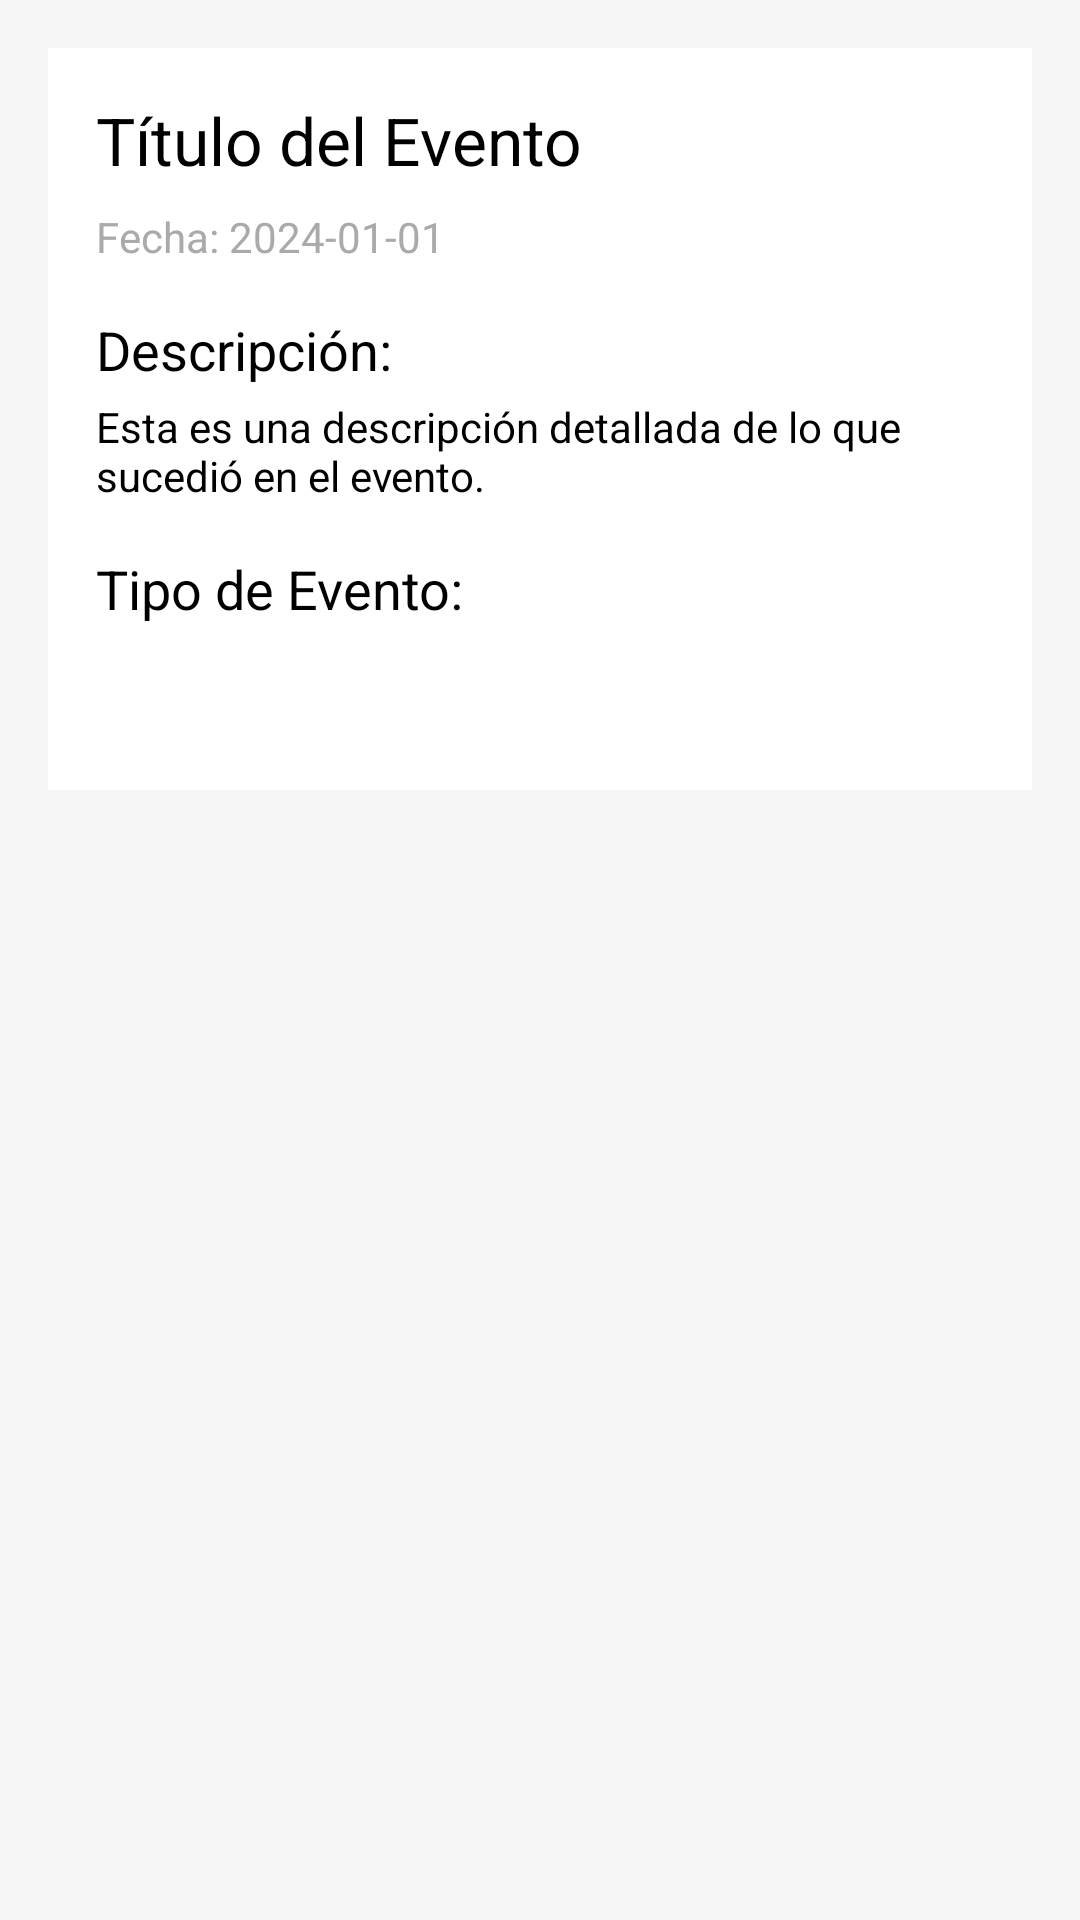

Produce the Android XML layout that renders to this screen, including the resource entries it uses.
<!-- AndroidManifest.xml: application theme Theme.Splascreem -->
<!-- res/layout/fragment_event_detail.xml -->
<?xml version="1.0" encoding="utf-8"?>
<ScrollView xmlns:android="http://schemas.android.com/apk/res/android"
    android:layout_width="match_parent"
    android:layout_height="match_parent"
    android:background="#F5F5F5"
    android:padding="16dp">

    <LinearLayout
        android:layout_width="match_parent"
        android:layout_height="wrap_content"
        android:orientation="vertical"
        android:background="@android:color/white"
        android:padding="16dp">

        
        <TextView
            android:id="@+id/tv_event_detail_title"
            android:layout_width="match_parent"
            android:layout_height="wrap_content"
            android:text="Título del Evento"
            android:textAppearance="@style/TextAppearance.AppCompat.Large"
            android:textColor="@android:color/black"
            android:layout_marginBottom="8dp"/>

        
        <TextView
            android:id="@+id/tv_event_detail_date"
            android:layout_width="match_parent"
            android:layout_height="wrap_content"
            android:text="Fecha: 2024-01-01"
            android:textAppearance="@style/TextAppearance.AppCompat.Small"
            android:textColor="@android:color/darker_gray"
            android:layout_marginBottom="16dp"/>

        
        <TextView
            android:id="@+id/tv_event_detail_description_label"
            android:layout_width="match_parent"
            android:layout_height="wrap_content"
            android:text="Descripción:"
            android:textAppearance="@style/TextAppearance.AppCompat.Medium"
            android:textColor="@android:color/black"
            android:layout_marginBottom="4dp"/>

        <TextView
            android:id="@+id/tv_event_detail_description"
            android:layout_width="match_parent"
            android:layout_height="wrap_content"
            android:text="Esta es una descripción detallada de lo que sucedió en el evento."
            android:textAppearance="@style/TextAppearance.AppCompat.Body1"
            android:layout_marginBottom="16dp"/>

        
        <TextView
            android:id="@+id/tv_event_detail_type_label"
            android:layout_width="match_parent"
            android:layout_height="wrap_content"
            android:text="Tipo de Evento:"
            android:textAppearance="@style/TextAppearance.AppCompat.Medium"
            android:textColor="@android:color/black"
            android:layout_marginBottom="4dp"/>

        <TextView
            android:id="@+id/tv_event_detail_type"
            android:layout_width="wrap_content"
            android:layout_height="wrap_content"
            android:text="TIPO"
            android:padding="8dp"
            android:textAppearance="@style/TextAppearance.AppCompat.Body2"
            android:textColor="@android:color/white" />

    </LinearLayout>
</ScrollView>
<!-- resources referenced by this layout -->
<resources>
  <style name="Theme.Splascreem" parent="Base.Theme.Splascreem" />
  <style name="Base.Theme.Splascreem" parent="Theme.MaterialComponents.Light.NoActionBar">
          
          <item name="colorPrimary">@color/colorPrimary</item>
          <item name="colorPrimaryVariant">@color/colorPrimaryVariant</item>
          <item name="colorOnPrimary">@color/colorOnPrimary</item>
  
          
          <item name="android:colorBackground">@color/backgroundColor</item>
          <item name="colorSurface">@color/surfaceColor</item>
          <item name="colorOnSurface">@color/colorOnSurface</item> 
  
          
          <item name="android:textColorPrimary">@color/textColorPrimary</item>
          <item name="android:textColorSecondary">@color/textColorSecondary</item>
      </style>
  <color name="colorPrimary">#FF6200EE</color>
  <color name="colorPrimaryVariant">#FF3700B3</color>
  <color name="colorOnPrimary">#FFFFFFFF</color>
  <color name="backgroundColor">#FFFFFFFF</color>
  <color name="surfaceColor">#FFFFFFFF</color>
  <color name="colorOnSurface">#FF000000</color>
  <color name="textColorPrimary">#FF000000</color>
  <color name="textColorSecondary">#8A000000</color>
</resources>
